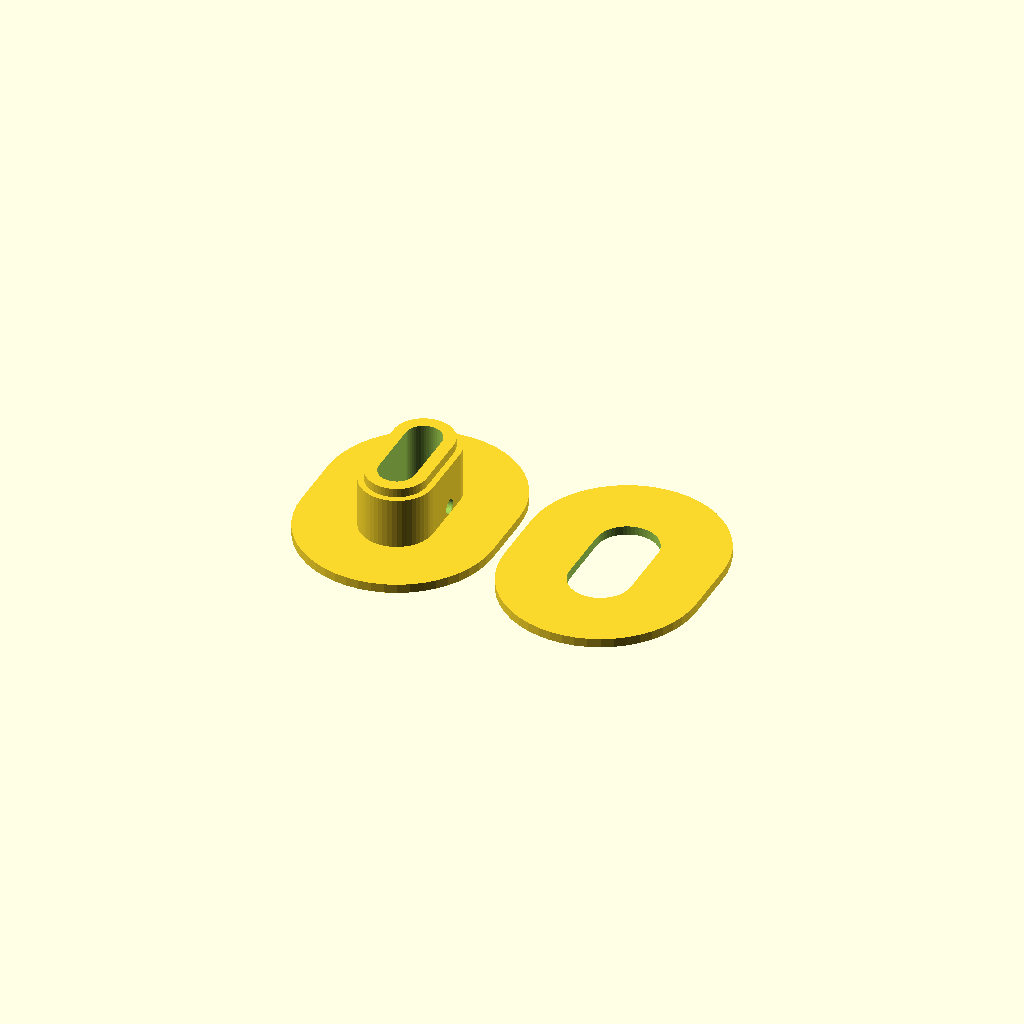
Cell 1: the model at its default parameters.
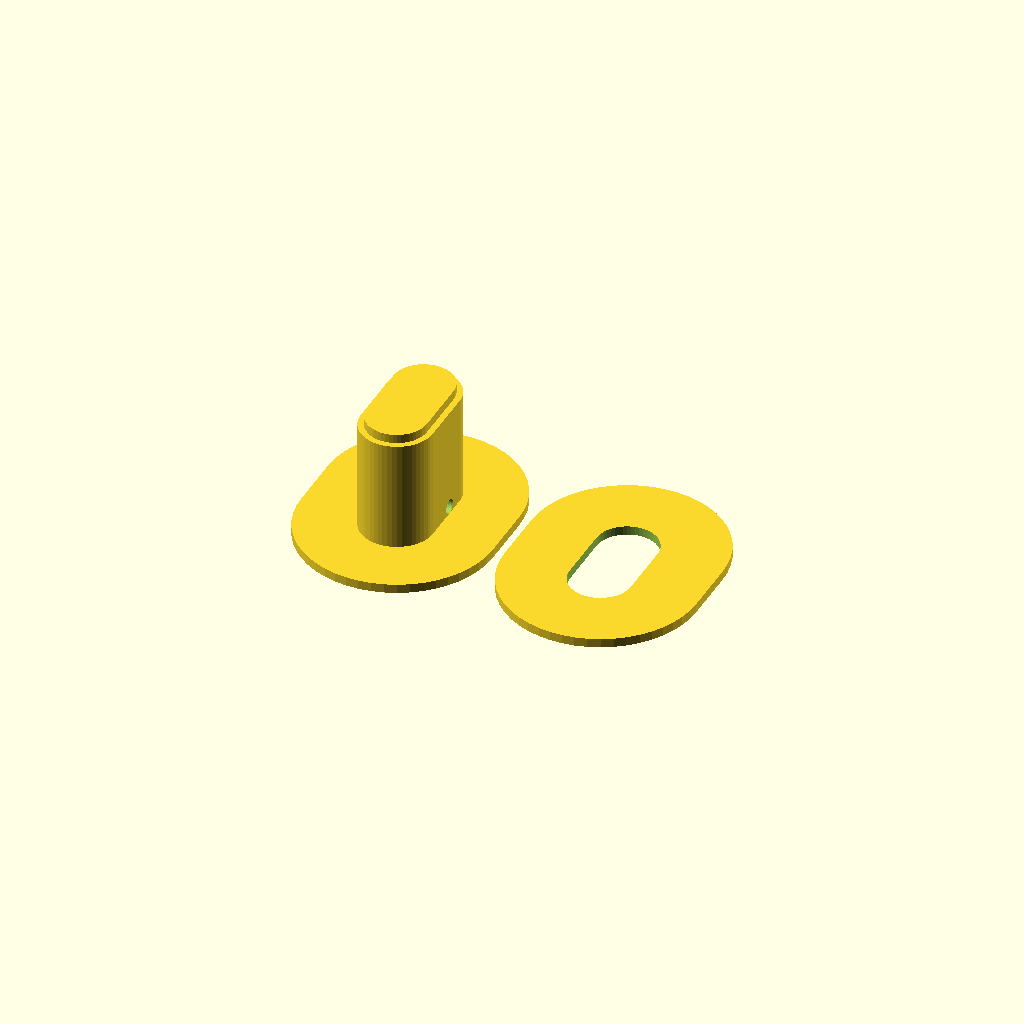
Cell 2: the same model with hc = 10.
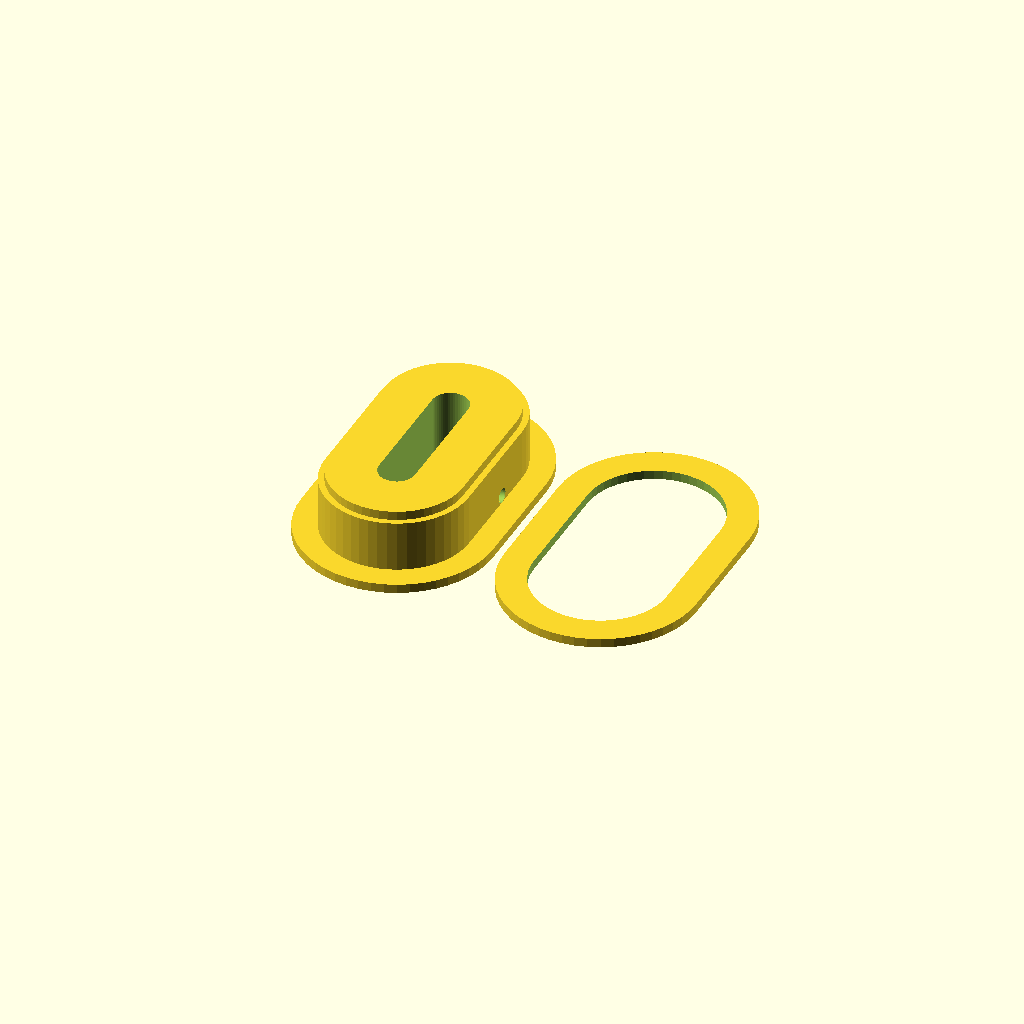
Cell 3 — dc set to 12, the other parameters unchanged.
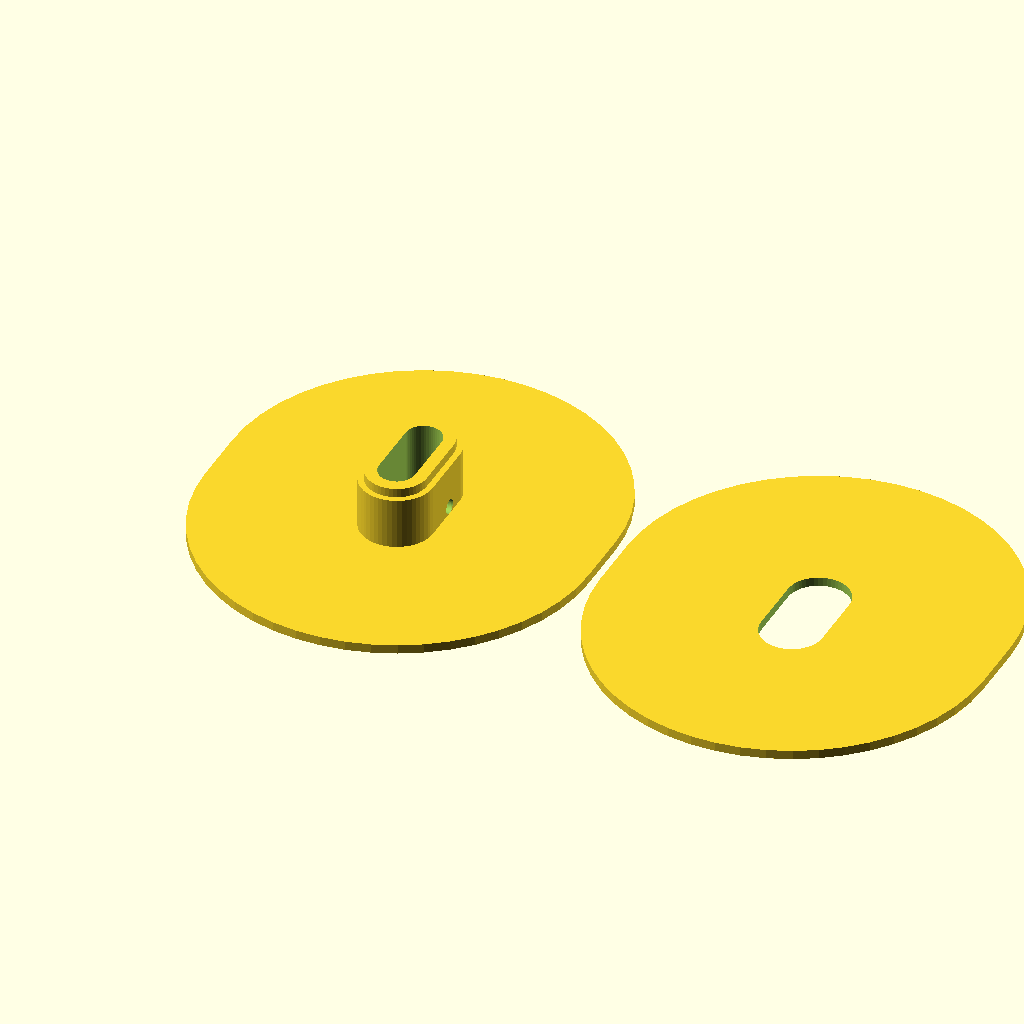
Cell 4: do = 32 (everything else at default).
All cells are drawn from one camera (rotation 55°, 0°, 25°, orthographic, colour scheme Cornfield), so only the parameter changes between them.
The OpenSCAD source (inputs/thingiverse/thing-1702361/files/coil.scad):
//coil
//Andrey Kostin 2016

hc =5;//coil height
dc = 6; //inner diameter
do = 16; //external diameter
dp = 1.2; //hole diameter

//hole location
sel = 1; //0 - down, 1 - side hole

rc = dc/2;
ro = do/2;
rp = dp/2;

difference(){
    union(){
hull(){
    cylinder(h=hc,r1=rc,r2=rc,$fn =50,center = false);
translate([0, rc*1.6, 0])cylinder(h=hc,r1=rc,r2=rc,$fn =50,center = false);
}

translate([0, 0, hc])hull(){
    cylinder(h=0.75,r1=rc-0.5,r2=rc-0.5,$fn =50,center = false);
translate([0, rc*1.6, 0])cylinder(h=0.75,r1=rc-0.5,r2=rc-0.5,$fn =50,center = false);
}
hull(){
    cylinder(h=0.75,r1=ro,r2=ro,$fn =50,center = false);
translate([0, rc*1.6, 0])cylinder(h=0.75,r1=ro,r2=ro,$fn =50,center = false);
}}
union(){
    //
 if(sel == 0)translate([rc+0.6, 2, -1])cylinder(h=10,r1=rp,r2=rp,$fn =50,center = false);

   //
    if(sel == 1)rotate(a=[0,90,0])translate([-(0.75+rp), rc, 0])cylinder(h=dc,r1=rp,r2=rp,$fn =50,center = false);    
    
   
  translate([0, 0, -1])hull(){
    cylinder(h=9,r1=1.5,r2=1.5,$fn =50,center = false);
translate([0, rc*1.6, 0])cylinder(h=9,r1=1.5,r2=1.5,$fn =50,center = false);
 
} }  
}

//hoop
translate([do+1, 0, 0])difference(){
  hull(){
    cylinder(h=0.75,r1=ro,r2=ro,$fn =50,center = false);
translate([0, rc*1.6, 0])cylinder(h=0.75,r1=ro,r2=ro,$fn =50,center = false);}  
    
translate([0, 0, -2])hull(){
    cylinder(h=6,r1=rc-0.45,r2=rc-0.45,$fn =50,center = false);
translate([0, rc*1.6, 0])cylinder(h=6,r1=rc-0.45,r2=rc-0.45,$fn =50,center = false);
}

}
Customizer parameters (derived from the source; name, type, default, range or options):
hc: number, default 5
dc: number, default 6
do: number, default 16
dp: number, default 1.2
sel: number, default 1
